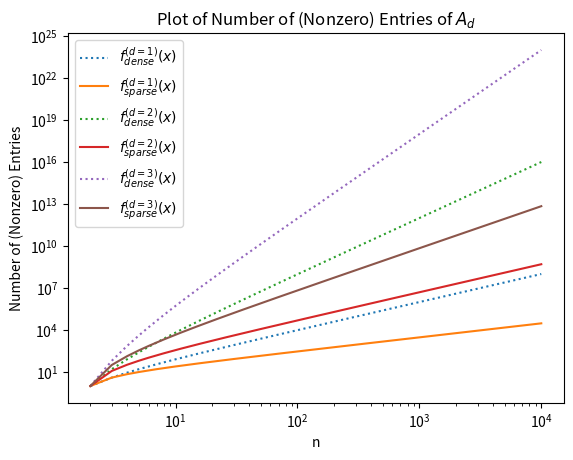

The script that saved this image:
#!/usr/bin/python3
"""
This simple module draws the plot of the number of (nonzero) entries of the matrix A_d. Seee the
accompanying protocol for more information.

Spewed into existence by:
[redacted]
[redacted]
"""

import matplotlib.pyplot as plt

MAX_N = 10001

def count_entries_dense(d, n):
    """
    Counts all entries of A_d.

    Params
    ------
    d : int
        The dimension of the Laplace equation.
    n : int
        The number of to be evaluated grid points of the domain.

    Returns
    -------
    int
        The number of all entries of A_d.
    """
    return (n - 1) ** (2 * d)

def count_entries_sparse(d, n):
    """
    Counts all nonzero entries of A_d.

    Params
    ------
    d : int
        The dimension of the Laplace equation.
    n : int
        The number of to be evaluated grid points of the domain.

    Returns
    -------
    int or None
        The number of all nonzero entries of A_d. If d is not 1, 2 or 3, it will return None.
    """
    if d == 1:
        return 3 * n - 5
    elif d == 2:
        return 5 * (n - 1) ** 2 - 4 * (n - 1)
    elif d == 3:
        return 7 * (n - 1) ** 3 - 6 * (n - 1) ** 2
    return None

def draw_amount_of_entries():
    """
    Draws the plot on double log scale for the number of counted entries of dense and sparse.
    """
    # values for x-axis
    x_axis = [i for i in range(2, MAX_N)]

    # values for y-axis
    dense = [[count_entries_dense(d, i) for i in x_axis] for d in (1, 2, 3)]
    sparse = [[count_entries_sparse(d, i) for i in x_axis] for d in (1, 2, 3)]

    # draw the plot
    for d in [0, 1, 2]:
        print(dense[d])
        print(sparse[d])
        plt.loglog(x_axis, dense[d], label="$f_{dense}^{(d=" + str(d + 1) + ")} (x)$", linestyle=":")
        plt.loglog(x_axis, sparse[d], label="$f_{sparse}^{(d=" + str(d + 1) + ")} (x)$")

    # graphics
    plt.title("Plot of Number of (Nonzero) Entries of $A_d$")
    plt.xlabel('n')
    plt.ylabel('Number of (Nonzero) Entries')
    plt.legend()
    plt.show()

def main():
    """
    Wow! This is the main-function which just calls the draw function.
    """
    draw_amount_of_entries()

if __name__ == "__main__":
    main()
